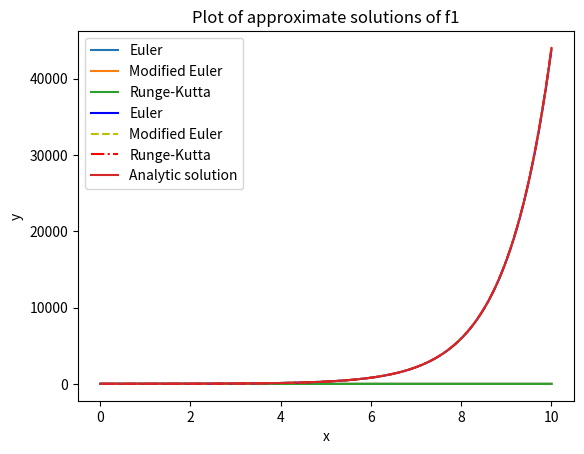

The matplotlib source for this figure:
#!/usr/bin/env python2
# -*- coding: utf-8 -*-
"""
Created on Sun Nov 24 19:21:44 2019

@author: remydolan
"""

from numpy import *
from matplotlib.pyplot import *
#1st order ode
#exact solution=x+2exp(-x)-1, y=2/e when x=1
#dy/dx+y=x,y(0)=1
#dy/dx=x+y,y(0)=1, es=-x+2exp(x)-1
def f1(x,y):
    f1 = x+y
    return f1

#initial conditions
x0=0 
y0=1
#upper x limit
xmax=10
#number of steps
i=10001 
#step size
h=xmax/float(i-1)

#empty lists to be filled
ye=zeros([i])
yme=zeros([i])
yrk=zeros([i])
rs=zeros([i])
rs[0]=0
ye[0]=y0
yme[0]=y0
yrk[0]=y0
#phi for RK
def phi(x,y,f1,h):
    k1=f1(x,y)
    k2=f1(x+h/2,y+k1*h/2)
    k3=f1(x+h/2,y+h*k2/2)
    k4=f1(x+h,y+h*k3) 
    phi=(k1+(2*k2)+(2*k3)+k4)/6 
    return phi
#xrange 
x=linspace(0,xmax,i)

for n in range (1,i):
    #euler method
    ye[n]=ye[n-1]+h*f1(x[n-1],ye[n-1])
    #exact solution
    rs[n]=-x[n]+2*exp(x[n])-1
    #mod euler method
    yme[n]=yme[n-1]+h*f1(x[n-1]+(h/2),yme[n-1]+(h/2)*f1(x[n-1],yme[n-1]))
    #RK method
    yrk[n]=yrk[n-1]+h*phi(x[n-1],yrk[n-1],f1,h)
    

xmin=8

#plots
title("log10 of absolute difference")
plot(x[xmin:i],log10(abs((ye[xmin:i]-rs[xmin:i])/rs[xmin:i])), label="Euler")
plot(x[xmin:i],log10(abs((yme[xmin:i]-rs[xmin:i])/rs[xmin:i])),label="Modified Euler")
plot(x[xmin:i],log10(abs((yrk[xmin:i]-rs[xmin:i])/rs[xmin:i])), label="Runge-Kutta")

legend()
#title("log of absolute difference between approximate and real solution")
xlabel("x")
ylabel("log10(abs(y-rs)/rs)")
#xlim(0,100)
#ylim(-60,0) 
show()

#plot(x[xmin:i],ye[xmin:i],'b', label="Euler")
#plot(x[xmin:i],yme[xmin:i],'go',label="Modified Euler")
#plot(x[xmin:i],yrk[xmin:i],'rx', label="Runge-Kutta")
#plot(x[xmin:i],rs[xmin:i],'k', label="Analytic solution")
plot(x[xmin:i],ye[xmin:i],'b', label="Euler")
plot(x[xmin:i],yme[xmin:i],'y--',label="Modified Euler")
plot(x[xmin:i],yrk[xmin:i],'r-.', label="Runge-Kutta")
plot(x[xmin:i],rs[xmin:i],'', label="Analytic solution")
title("Plot of approximate solutions of f1")
ylabel("y")
xlabel("x")
#xlim(0,100)
#ylim(-60,0)
legend()
show()